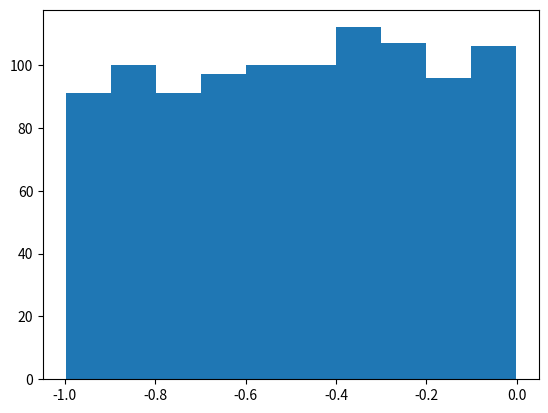

Recreate this plot in Python.
import numpy as np
import matplotlib.pyplot as mtl

# equal probability at high and low range
arr = np.random.uniform(-1, 0, 1000)
mtl.hist(arr)
mtl.show()